Run: headless pygame with SDL's dummy video driver; simulated clock (each Clock.tick advances the game by its frame time, no real sleeping); random seed 0; keys injected as events and as key.get_pressed() state; no mouse input; restart key SPACE tapped at the start of phases 3 and 4.
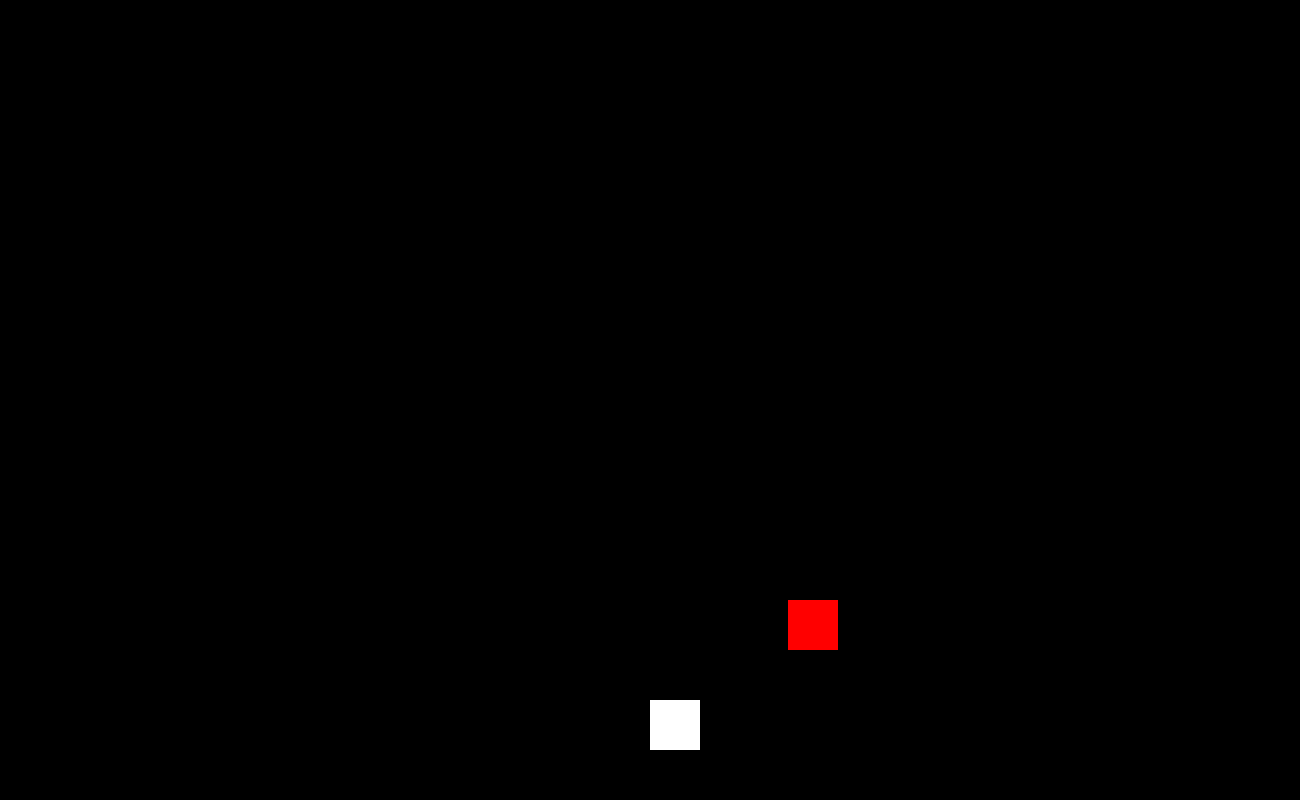
Frame 1 of 2 · flips 1–60 · no input
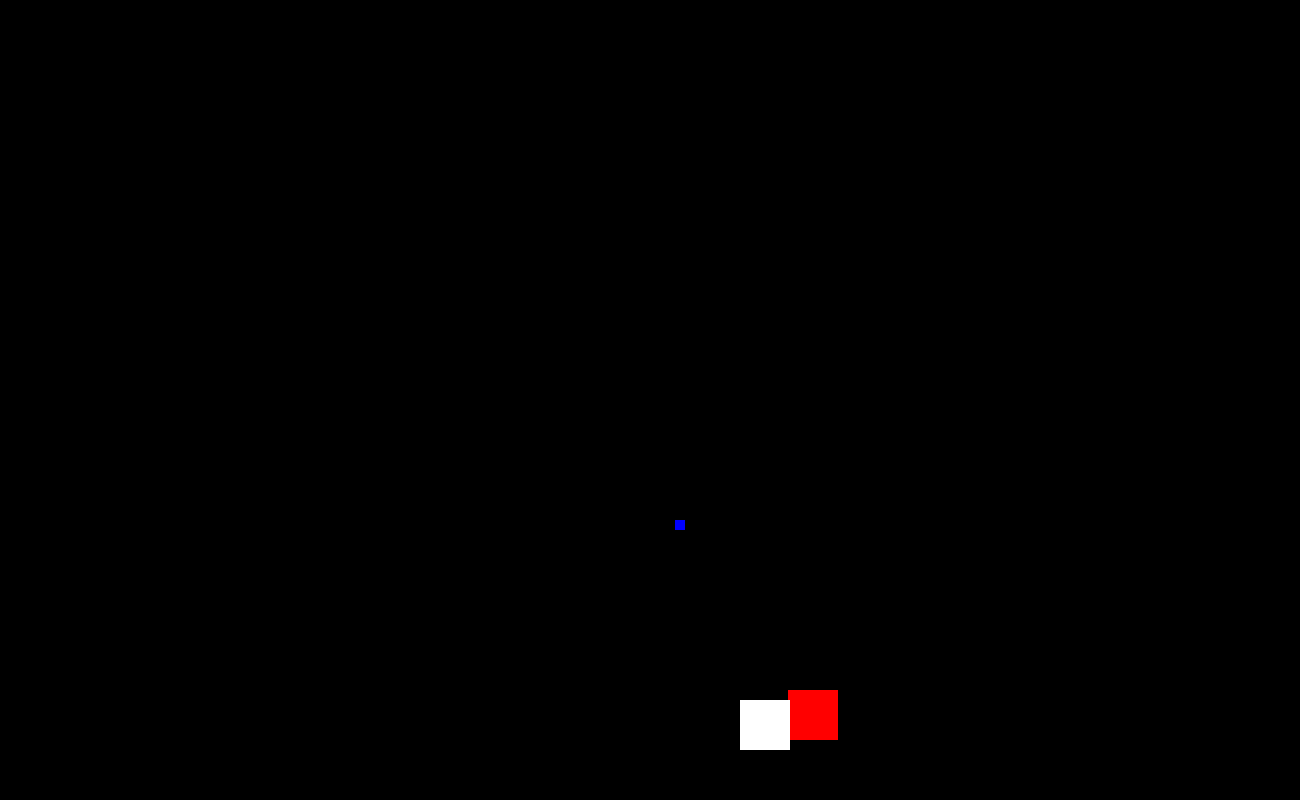
Frame 2 of 2 · flips 61–180 · tapped SPACE, RETURN · held RIGHT (→), D (game ended)

The pygame program that drew these frames:

import pygame
import random

# Initialize Pygame
pygame.init()

# Screen dimensions
screen_width = 1300
screen_height = 800

# Colors
white = (255, 255, 255)
black = (0, 0, 0)
red = (255, 0, 0)
blue = (0, 0, 255)

# Create the screen
screen = pygame.display.set_mode((screen_width, screen_height))
pygame.display.set_caption("Space Shooter")

# Clock to control the frame rate
clock = pygame.time.Clock()

# Player properties
player_size = 50
player_pos = [screen_width // 2, screen_height - 2 * player_size]
player_speed = 10

# Bullet properties
bullet_size = 10
bullet_speed = 20
bullets = []

# Enemy properties
enemy_size = 50
enemy_pos = [random.randint(0, screen_width - enemy_size), 0]
enemy_speed = 10

# Game loop
game_over = False
while not game_over:
    for event in pygame.event.get():
        if event.type == pygame.QUIT:
            game_over = True

        # Handle bullet launch on key press
        if event.type == pygame.KEYDOWN:  # Detect key press
            if event.key == pygame.K_SPACE:  # Check if spacebar is pressed
                bullets.append([player_pos[0] + player_size // 2, player_pos[1]])

    keys = pygame.key.get_pressed()
    if keys[pygame.K_LEFT] and player_pos[0] > 0:
        player_pos[0] -= player_speed
    if keys[pygame.K_RIGHT] and player_pos[0] < screen_width - player_size:
        player_pos[0] += player_speed

    screen.fill(black)

    # Move bullets
    for bullet in bullets:
        bullet[1] -= bullet_speed
        if bullet[1] < 0:
            bullets.remove(bullet)

    # Move enemy
    enemy_pos[1] += enemy_speed
    if enemy_pos[1] > screen_height:
        enemy_pos[1] = 0
        enemy_pos[0] = random.randint(0, screen_width - enemy_size)

    # Check for collisions
    for bullet in bullets:
        if (enemy_pos[0] < bullet[0] < enemy_pos[0] + enemy_size) and \
           (enemy_pos[1] < bullet[1] < enemy_pos[1] + enemy_size):
            bullets.remove(bullet)
            enemy_pos = [random.randint(0, screen_width - enemy_size), 0]

    if (player_pos[0] < enemy_pos[0] < player_pos[0] + player_size or
        player_pos[0] < enemy_pos[0] + enemy_size < player_pos[0] + player_size) and \
       (player_pos[1] < enemy_pos[1] < player_pos[1] + player_size or
        player_pos[1] < enemy_pos[1] + enemy_size < player_pos[1] + player_size):
        game_over = True

    # Draw everything
    pygame.draw.rect(screen, red, (enemy_pos[0], enemy_pos[1], enemy_size, enemy_size))
    pygame.draw.rect(screen, white, (player_pos[0], player_pos[1], player_size, player_size))
    for bullet in bullets:
        pygame.draw.rect(screen, blue, (bullet[0], bullet[1], bullet_size, bullet_size))

    pygame.display.flip()
    clock.tick(30)

pygame.quit()
